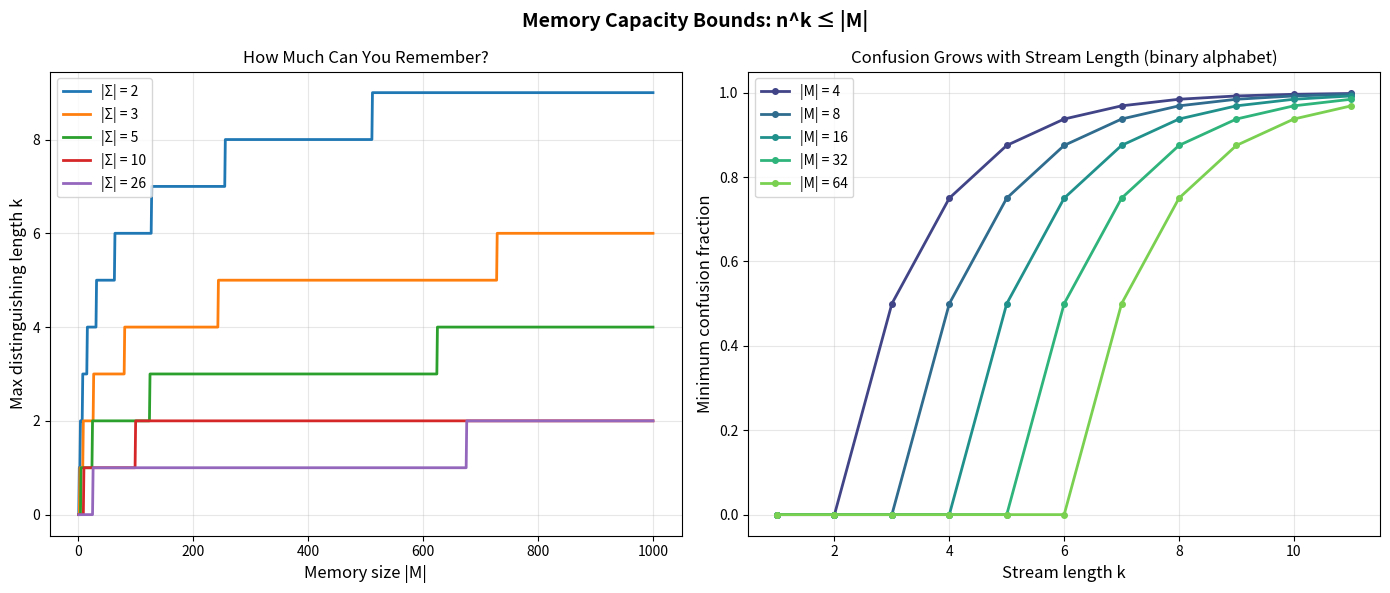

Recreate this plot in Python.
"""Visualization: Memory capacity bound.

Plots the relationship between memory size, alphabet size, and maximum
distinguishing length, illustrating the capacity bound theorem.
"""
import matplotlib.pyplot as plt
import numpy as np
import math


def main():
    fig, (ax1, ax2) = plt.subplots(1, 2, figsize=(14, 6))
    fig.suptitle('Memory Capacity Bounds: n^k ≤ |M|',
                 fontsize=14, fontweight='bold')

    # Plot 1: Max distinguishing length vs memory size for different alphabets
    memory_sizes = np.arange(1, 1001)
    for n in [2, 3, 5, 10, 26]:
        max_k = [math.floor(math.log(m) / math.log(n)) if m > 0 else 0
                 for m in memory_sizes]
        ax1.plot(memory_sizes, max_k, label=f'|Σ| = {n}', linewidth=2)

    ax1.set_xlabel('Memory size |M|', fontsize=12)
    ax1.set_ylabel('Max distinguishing length k', fontsize=12)
    ax1.set_title('How Much Can You Remember?')
    ax1.legend(fontsize=10)
    ax1.grid(True, alpha=0.3)

    # Plot 2: Confusion growth — fraction of streams that are confused
    alphabet_size = 2
    memory_sizes_2 = [4, 8, 16, 32, 64]
    colors = plt.cm.viridis(np.linspace(0.2, 0.8, len(memory_sizes_2)))

    for m, color in zip(memory_sizes_2, colors):
        k_values = range(1, 12)
        confusion_fracs = []
        for k in k_values:
            n_streams = alphabet_size ** k
            # At most m distinct encodings, so at least max(0, n-m)/n streams share
            n_classes = min(n_streams, m)
            # Fraction that must share (lower bound)
            confused_frac = max(0, n_streams - n_classes) / n_streams
            confusion_fracs.append(confused_frac)
        ax2.plot(list(k_values), confusion_fracs,
                 label=f'|M| = {m}', linewidth=2, color=color, marker='o', markersize=4)

    ax2.set_xlabel('Stream length k', fontsize=12)
    ax2.set_ylabel('Minimum confusion fraction', fontsize=12)
    ax2.set_title('Confusion Grows with Stream Length (binary alphabet)')
    ax2.legend(fontsize=10)
    ax2.grid(True, alpha=0.3)
    ax2.set_ylim(-0.05, 1.05)

    plt.tight_layout()
    plt.savefig('viz_capacity_bound.png', dpi=150)
    plt.close()
    print("Saved viz_capacity_bound.png")


if __name__ == '__main__':
    main()
